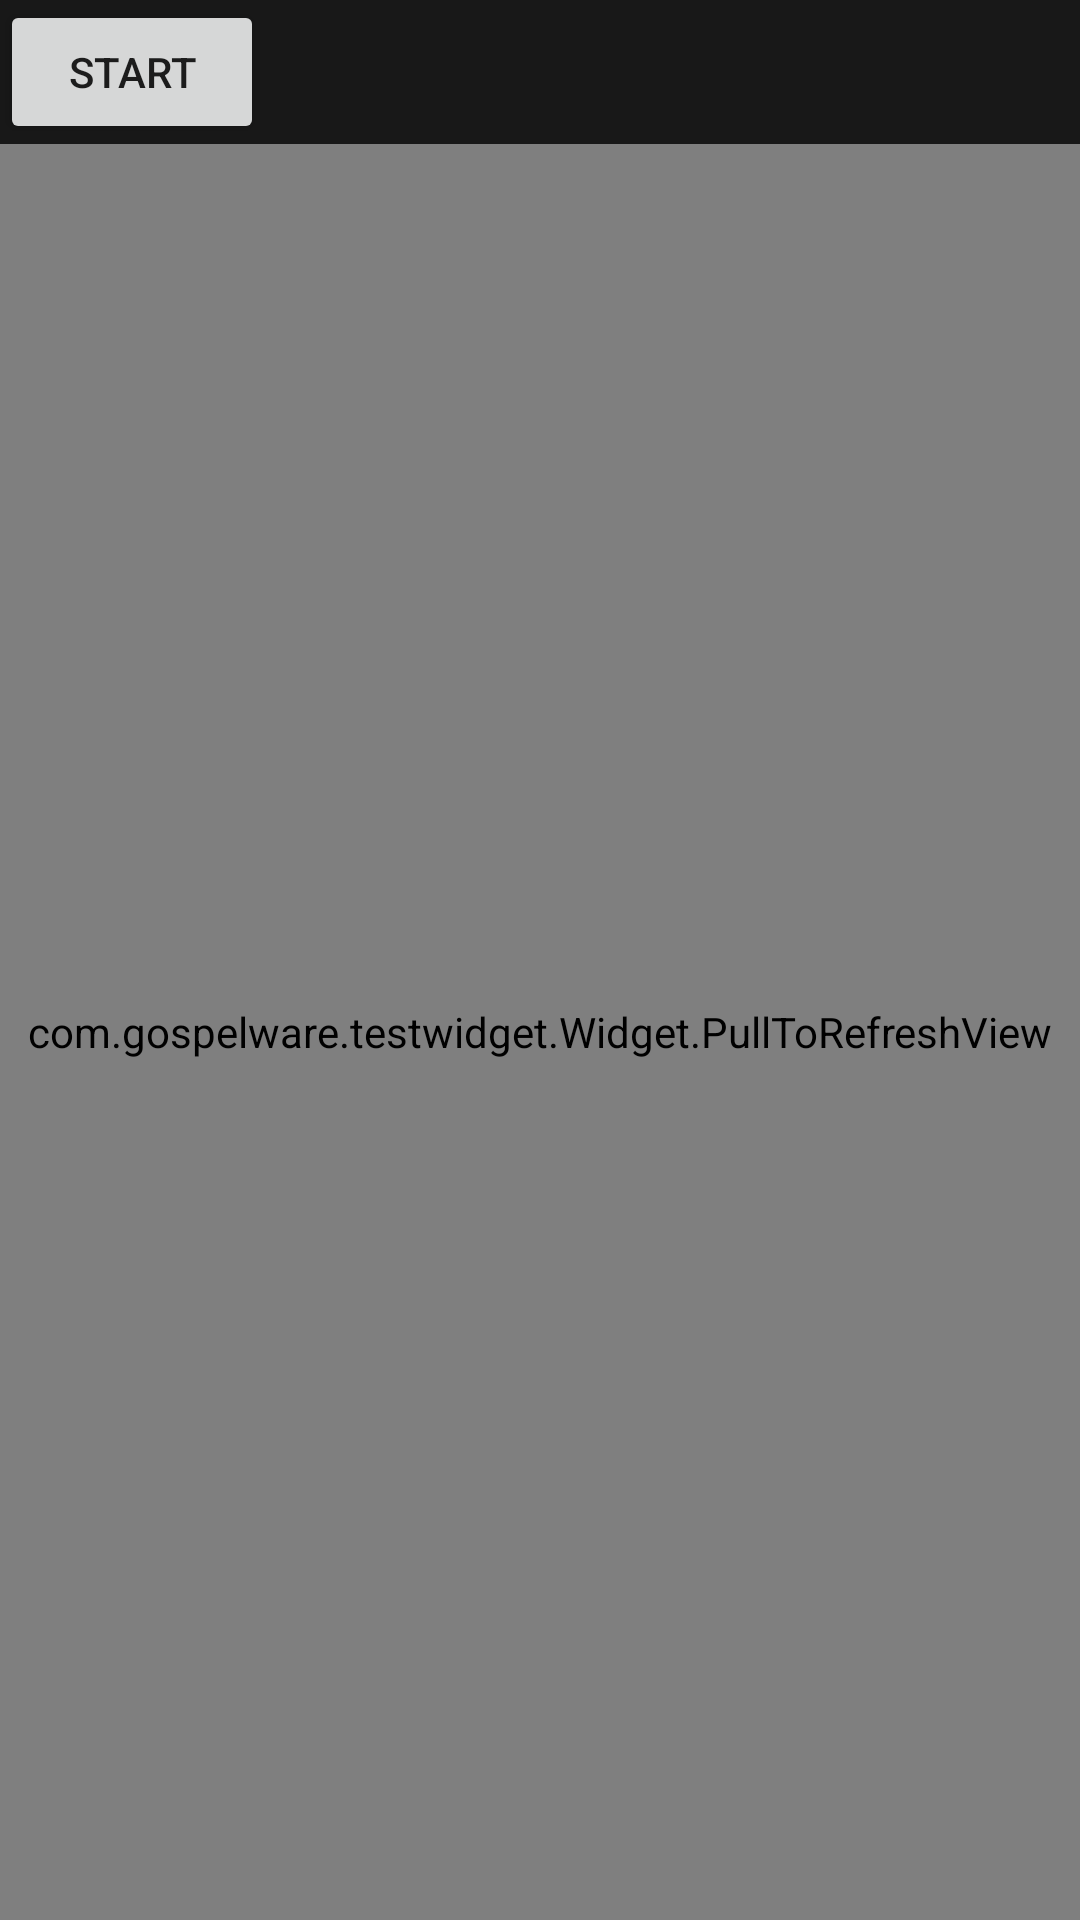

Android layout source for this screen:
<!-- AndroidManifest.xml: activity theme AppTheme.NoActionBar -->
<!-- res/layout/customise_swipe.xml -->
<?xml version="1.0" encoding="utf-8"?>
<LinearLayout xmlns:android="http://schemas.android.com/apk/res/android"
    android:layout_width="match_parent"
    android:layout_height="match_parent"
    android:background="@color/profileBackgroundDark"
    android:orientation="vertical">
    <Button
        android:id="@+id/startBtn"
        android:text="start"
        android:layout_width="wrap_content"
        android:layout_height="wrap_content" />


    <com.gospelware.testwidget.Widget.PullToRefreshView
        android:id="@+id/swipeLayout"
        android:layout_width="match_parent"
        android:layout_height="match_parent">
        <android.support.v7.widget.RecyclerView
            android:id="@+id/recyclerView"
            android:layout_width="match_parent"
            android:layout_height="match_parent"/>
    </com.gospelware.testwidget.Widget.PullToRefreshView>

</LinearLayout>
<!-- resources referenced by this layout -->
<resources>
  <color name="profileBackgroundDark">#181818</color>
  <style name="AppTheme.NoActionBar" parent="AppTheme">
          <item name="windowActionBar">false</item>
          <item name="windowNoTitle">true</item>
      </style>
  <style name="AppTheme" parent="Theme.AppCompat.Light.DarkActionBar">
          
          <item name="colorPrimary">@color/colorPrimary</item>
          <item name="colorPrimaryDark">@color/colorPrimaryDark</item>
          <item name="colorAccent">@color/colorAccent</item>
      </style>
  <color name="colorPrimary">#320d1f</color>
  <color name="colorPrimaryDark">#320d1f</color>
  <color name="colorAccent">#FF4081</color>
</resources>
